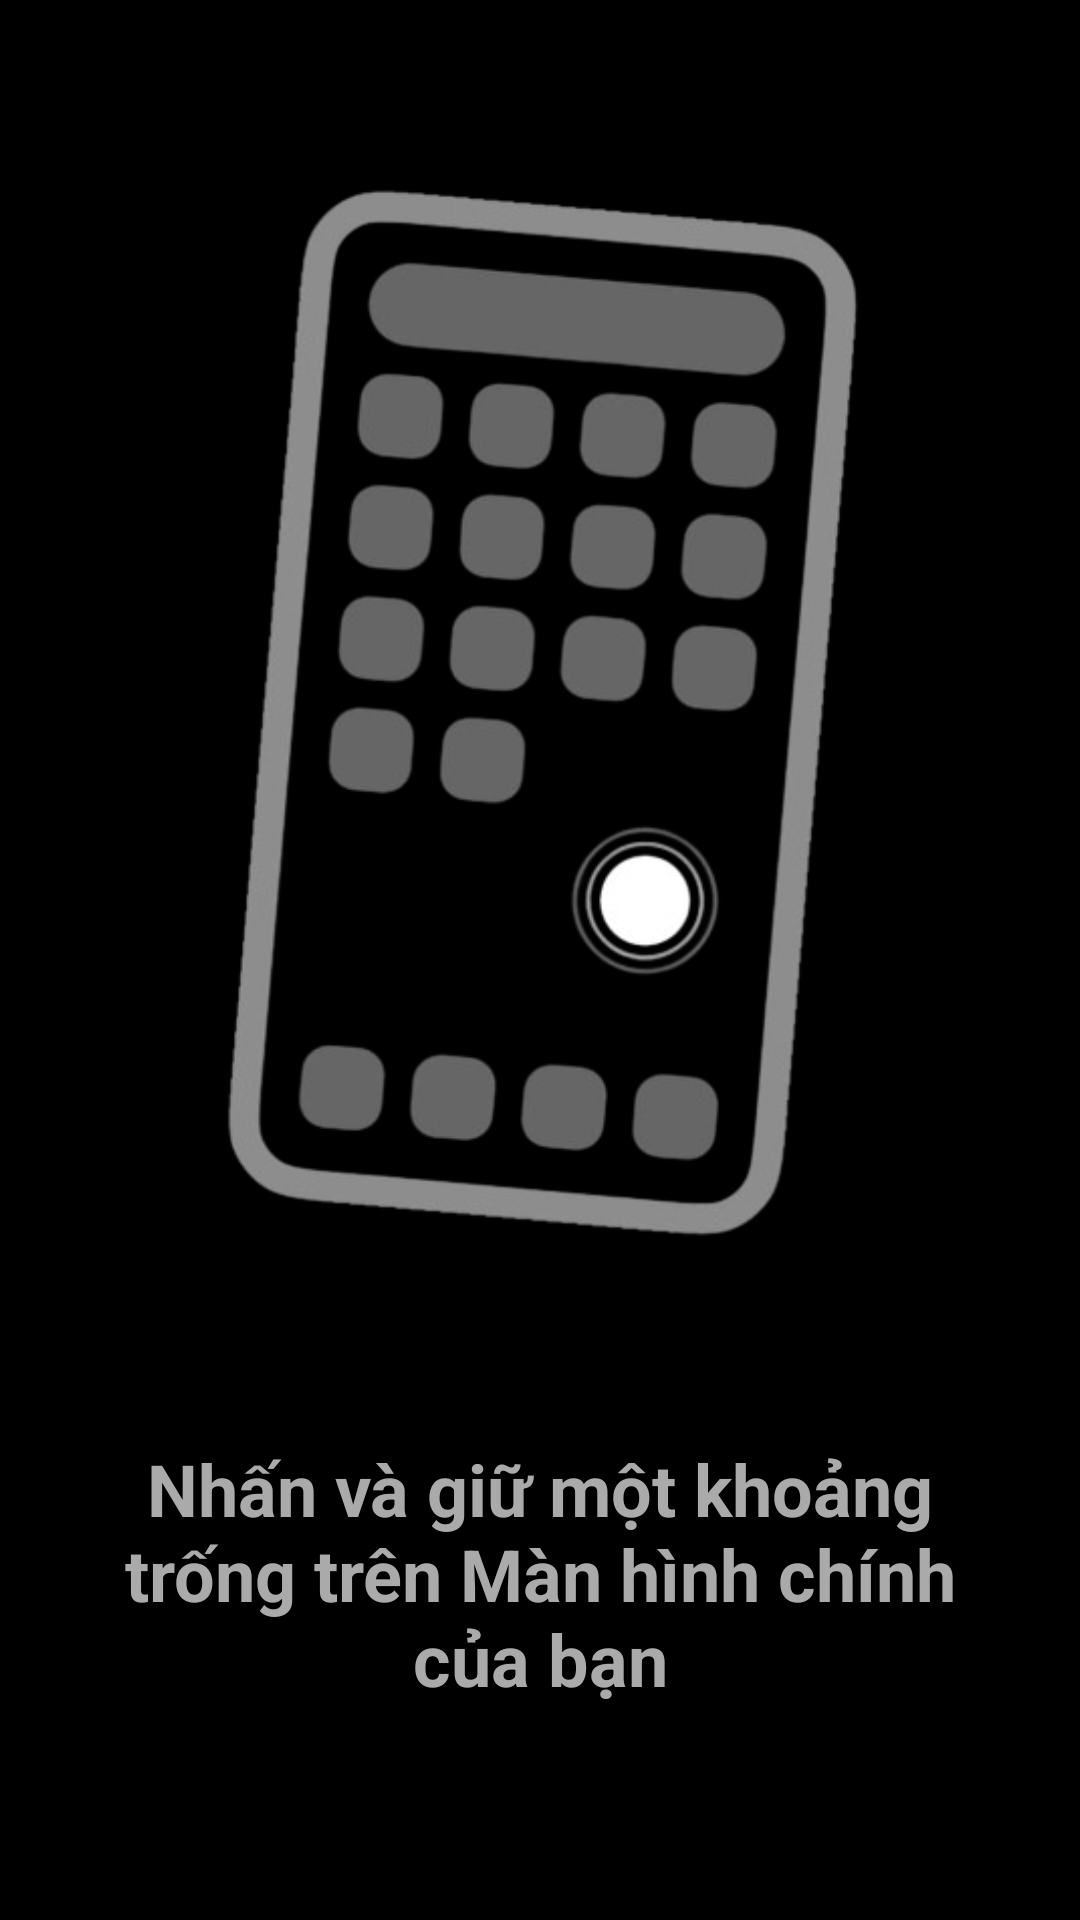

This screen was rendered from an Android layout file. Write that file and the resources it references.
<!-- AndroidManifest.xml: application theme Theme.PixelPost -->
<!-- res/layout/slider_widgetguild.xml -->
<?xml version="1.0" encoding="utf-8"?>
<LinearLayout xmlns:android="http://schemas.android.com/apk/res/android"
    android:layout_width="match_parent"
    android:layout_height="match_parent"
    android:background="@color/black"
    android:orientation="vertical">

    <ImageView
        android:id="@+id/titleImage"
        android:layout_width="match_parent"
        android:layout_height="400dp"
        android:layout_marginTop="40dp"
        android:src="@drawable/widget_guild1"/>
    <TextView
        android:id="@+id/texttitle"
        android:layout_width="match_parent"
        android:layout_height="wrap_content"
        android:layout_marginHorizontal="30dp"
        android:layout_marginTop="40dp"
        android:textSize="24sp"
        android:textAlignment="center"
        android:textStyle="bold"
        android:text="@string/widget_heding1"
        android:textColor="@color/grey2"/>


</LinearLayout>
<!-- resources referenced by this layout -->
<resources>
  <color name="black">#FF000000</color>
  <color name="grey2">#AAAAAA</color>
  <!-- drawable widget_guild1: png bitmap (drawable, 105798 bytes) -->
  <string name="widget_heding1">Nhấn và giữ một khoảng trống trên Màn hình chính của bạn</string>
  <style name="Theme.PixelPost" parent="Base.Theme.PixelPost" />
  <style name="Base.Theme.PixelPost" parent="Theme.AppCompat.DayNight.NoActionBar">
          
          
          <item name="colorPrimary">@null</item>
      </style>
</resources>
